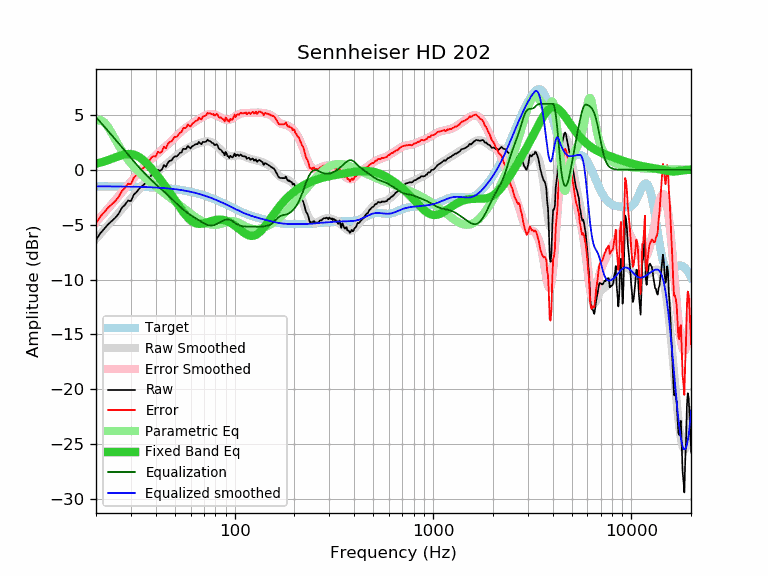

The table this chart was drawn from, first rows:
frequency, raw, error, smoothed, error_smoothed, equalization, parametric_eq, equalized_raw, equalized_smoothed, target
20, -6.40, -4.89, -6.29, -4.78, 4.78, 0.55, -1.62, -1.51, -1.51
21, -5.80, -4.29, -5.87, -4.35, 4.35, 0.65, -1.44, -1.51, -1.51
22, -5.38, -3.87, -5.45, -3.94, 3.94, 0.75, -1.44, -1.51, -1.51
23, -4.98, -3.46, -5.05, -3.54, 3.54, 0.87, -1.44, -1.52, -1.52
24, -4.68, -3.16, -4.66, -3.15, 3.15, 0.99, -1.53, -1.52, -1.52
25, -4.38, -2.86, -4.29, -2.77, 2.77, 1.12, -1.61, -1.52, -1.52
26, -4.01, -2.48, -3.93, -2.40, 2.40, 1.23, -1.61, -1.52, -1.52
27, -3.47, -1.94, -3.58, -2.05, 2.05, 1.33, -1.42, -1.53, -1.53
28, -3.19, -1.66, -3.24, -1.71, 1.71, 1.40, -1.48, -1.53, -1.53
29, -2.81, -1.27, -2.92, -1.38, 1.38, 1.43, -1.42, -1.54, -1.54
30, -2.86, -1.32, -2.61, -1.07, 1.07, 1.43, -1.79, -1.54, -1.54
31, -2.28, -0.73, -2.32, -0.77, 0.77, 1.38, -1.51, -1.55, -1.55
32, -2.04, -0.49, -2.04, -0.48, 0.48, 1.28, -1.56, -1.55, -1.55
33, -1.74, -0.18, -1.77, -0.21, 0.21, 1.15, -1.53, -1.56, -1.56
34, -1.50, 0.07, -1.52, 0.05, -0.05, 0.98, -1.55, -1.57, -1.57
35, -1.34, 0.23, -1.28, 0.29, -0.29, 0.79, -1.63, -1.57, -1.57
36, -1.03, 0.55, -1.06, 0.52, -0.52, 0.58, -1.55, -1.58, -1.58
37, -0.82, 0.77, -0.85, 0.74, -0.74, 0.36, -1.56, -1.59, -1.59
38, -0.49, 1.11, -0.66, 0.94, -0.94, 0.13, -1.43, -1.60, -1.60
39, -0.39, 1.22, -0.47, 1.14, -1.14, -0.11, -1.53, -1.61, -1.61
40, -0.42, 1.20, -0.30, 1.32, -1.32, -0.35, -1.74, -1.62, -1.62
41, -0.01, 1.62, -0.14, 1.49, -1.49, -0.59, -1.50, -1.63, -1.63
42, -0.11, 1.53, 0.02, 1.66, -1.66, -0.84, -1.77, -1.64, -1.64
43, 0.01, 1.67, 0.17, 1.83, -1.83, -1.08, -1.81, -1.66, -1.66
44, 0.43, 2.10, 0.32, 1.99, -1.99, -1.32, -1.56, -1.67, -1.67
45, 0.26, 1.95, 0.46, 2.15, -2.15, -1.56, -1.89, -1.69, -1.68
46, 0.62, 2.32, 0.61, 2.31, -2.31, -1.81, -1.68, -1.70, -1.70
47, 0.81, 2.53, 0.75, 2.46, -2.46, -2.05, -1.65, -1.72, -1.72
48, 0.84, 2.57, 0.89, 2.62, -2.62, -2.29, -1.78, -1.73, -1.73
49, 1.07, 2.82, 1.03, 2.78, -2.78, -2.53, -1.71, -1.75, -1.75
50, 1.23, 3.00, 1.16, 2.93, -2.93, -2.76, -1.70, -1.77, -1.77
51, 1.20, 2.99, 1.29, 3.08, -3.08, -2.99, -1.88, -1.79, -1.79
52, 1.37, 3.18, 1.41, 3.23, -3.23, -3.22, -1.86, -1.81, -1.81
53, 1.53, 3.36, 1.53, 3.36, -3.36, -3.44, -1.83, -1.83, -1.83
54, 1.58, 3.44, 1.64, 3.50, -3.50, -3.64, -1.92, -1.86, -1.86
55, 1.91, 3.79, 1.74, 3.62, -3.62, -3.84, -1.71, -1.88, -1.88
56, 1.88, 3.78, 1.83, 3.74, -3.74, -4.03, -1.85, -1.90, -1.90
57, 1.91, 3.84, 1.91, 3.84, -3.84, -4.20, -1.93, -1.93, -1.93
58, 2.16, 4.12, 1.99, 3.94, -3.94, -4.35, -1.78, -1.95, -1.95
59, 2.04, 4.02, 2.06, 4.04, -4.04, -4.49, -2.00, -1.98, -1.98
60, 1.93, 3.94, 2.12, 4.13, -4.13, -4.61, -2.20, -2.01, -2.01
61, 2.14, 4.18, 2.17, 4.21, -4.21, -4.70, -2.07, -2.04, -2.04
62, 2.19, 4.26, 2.22, 4.29, -4.29, -4.78, -2.10, -2.07, -2.07
63, 2.28, 4.38, 2.27, 4.37, -4.37, -4.84, -2.09, -2.10, -2.10
64, 2.33, 4.46, 2.32, 4.45, -4.45, -4.89, -2.12, -2.13, -2.13
65, 2.33, 4.49, 2.36, 4.53, -4.53, -4.92, -2.20, -2.16, -2.16
66, 2.54, 4.74, 2.41, 4.60, -4.60, -4.93, -2.06, -2.20, -2.20
67, 2.40, 4.63, 2.45, 4.68, -4.68, -4.93, -2.28, -2.23, -2.23
68, 2.31, 4.58, 2.49, 4.75, -4.75, -4.92, -2.44, -2.26, -2.26
69, 2.53, 4.83, 2.52, 4.82, -4.82, -4.90, -2.29, -2.30, -2.30
70, 2.53, 4.87, 2.55, 4.88, -4.88, -4.88, -2.35, -2.34, -2.34
71, 2.53, 4.90, 2.57, 4.94, -4.94, -4.85, -2.41, -2.37, -2.37
72, 2.58, 4.99, 2.58, 4.99, -4.99, -4.81, -2.41, -2.41, -2.41
73, 2.74, 5.19, 2.58, 5.03, -5.03, -4.78, -2.29, -2.45, -2.45
74, 2.62, 5.11, 2.57, 5.06, -5.06, -4.74, -2.44, -2.49, -2.49
75, 2.62, 5.15, 2.55, 5.08, -5.08, -4.71, -2.45, -2.52, -2.52
76, 2.53, 5.09, 2.52, 5.08, -5.08, -4.68, -2.55, -2.56, -2.56
77, 2.44, 5.04, 2.47, 5.08, -5.08, -4.65, -2.63, -2.60, -2.60
78, 2.43, 5.07, 2.42, 5.06, -5.06, -4.62, -2.63, -2.64, -2.64
79, 2.25, 4.93, 2.35, 5.03, -5.03, -4.60, -2.78, -2.68, -2.68
... 553 more rows
